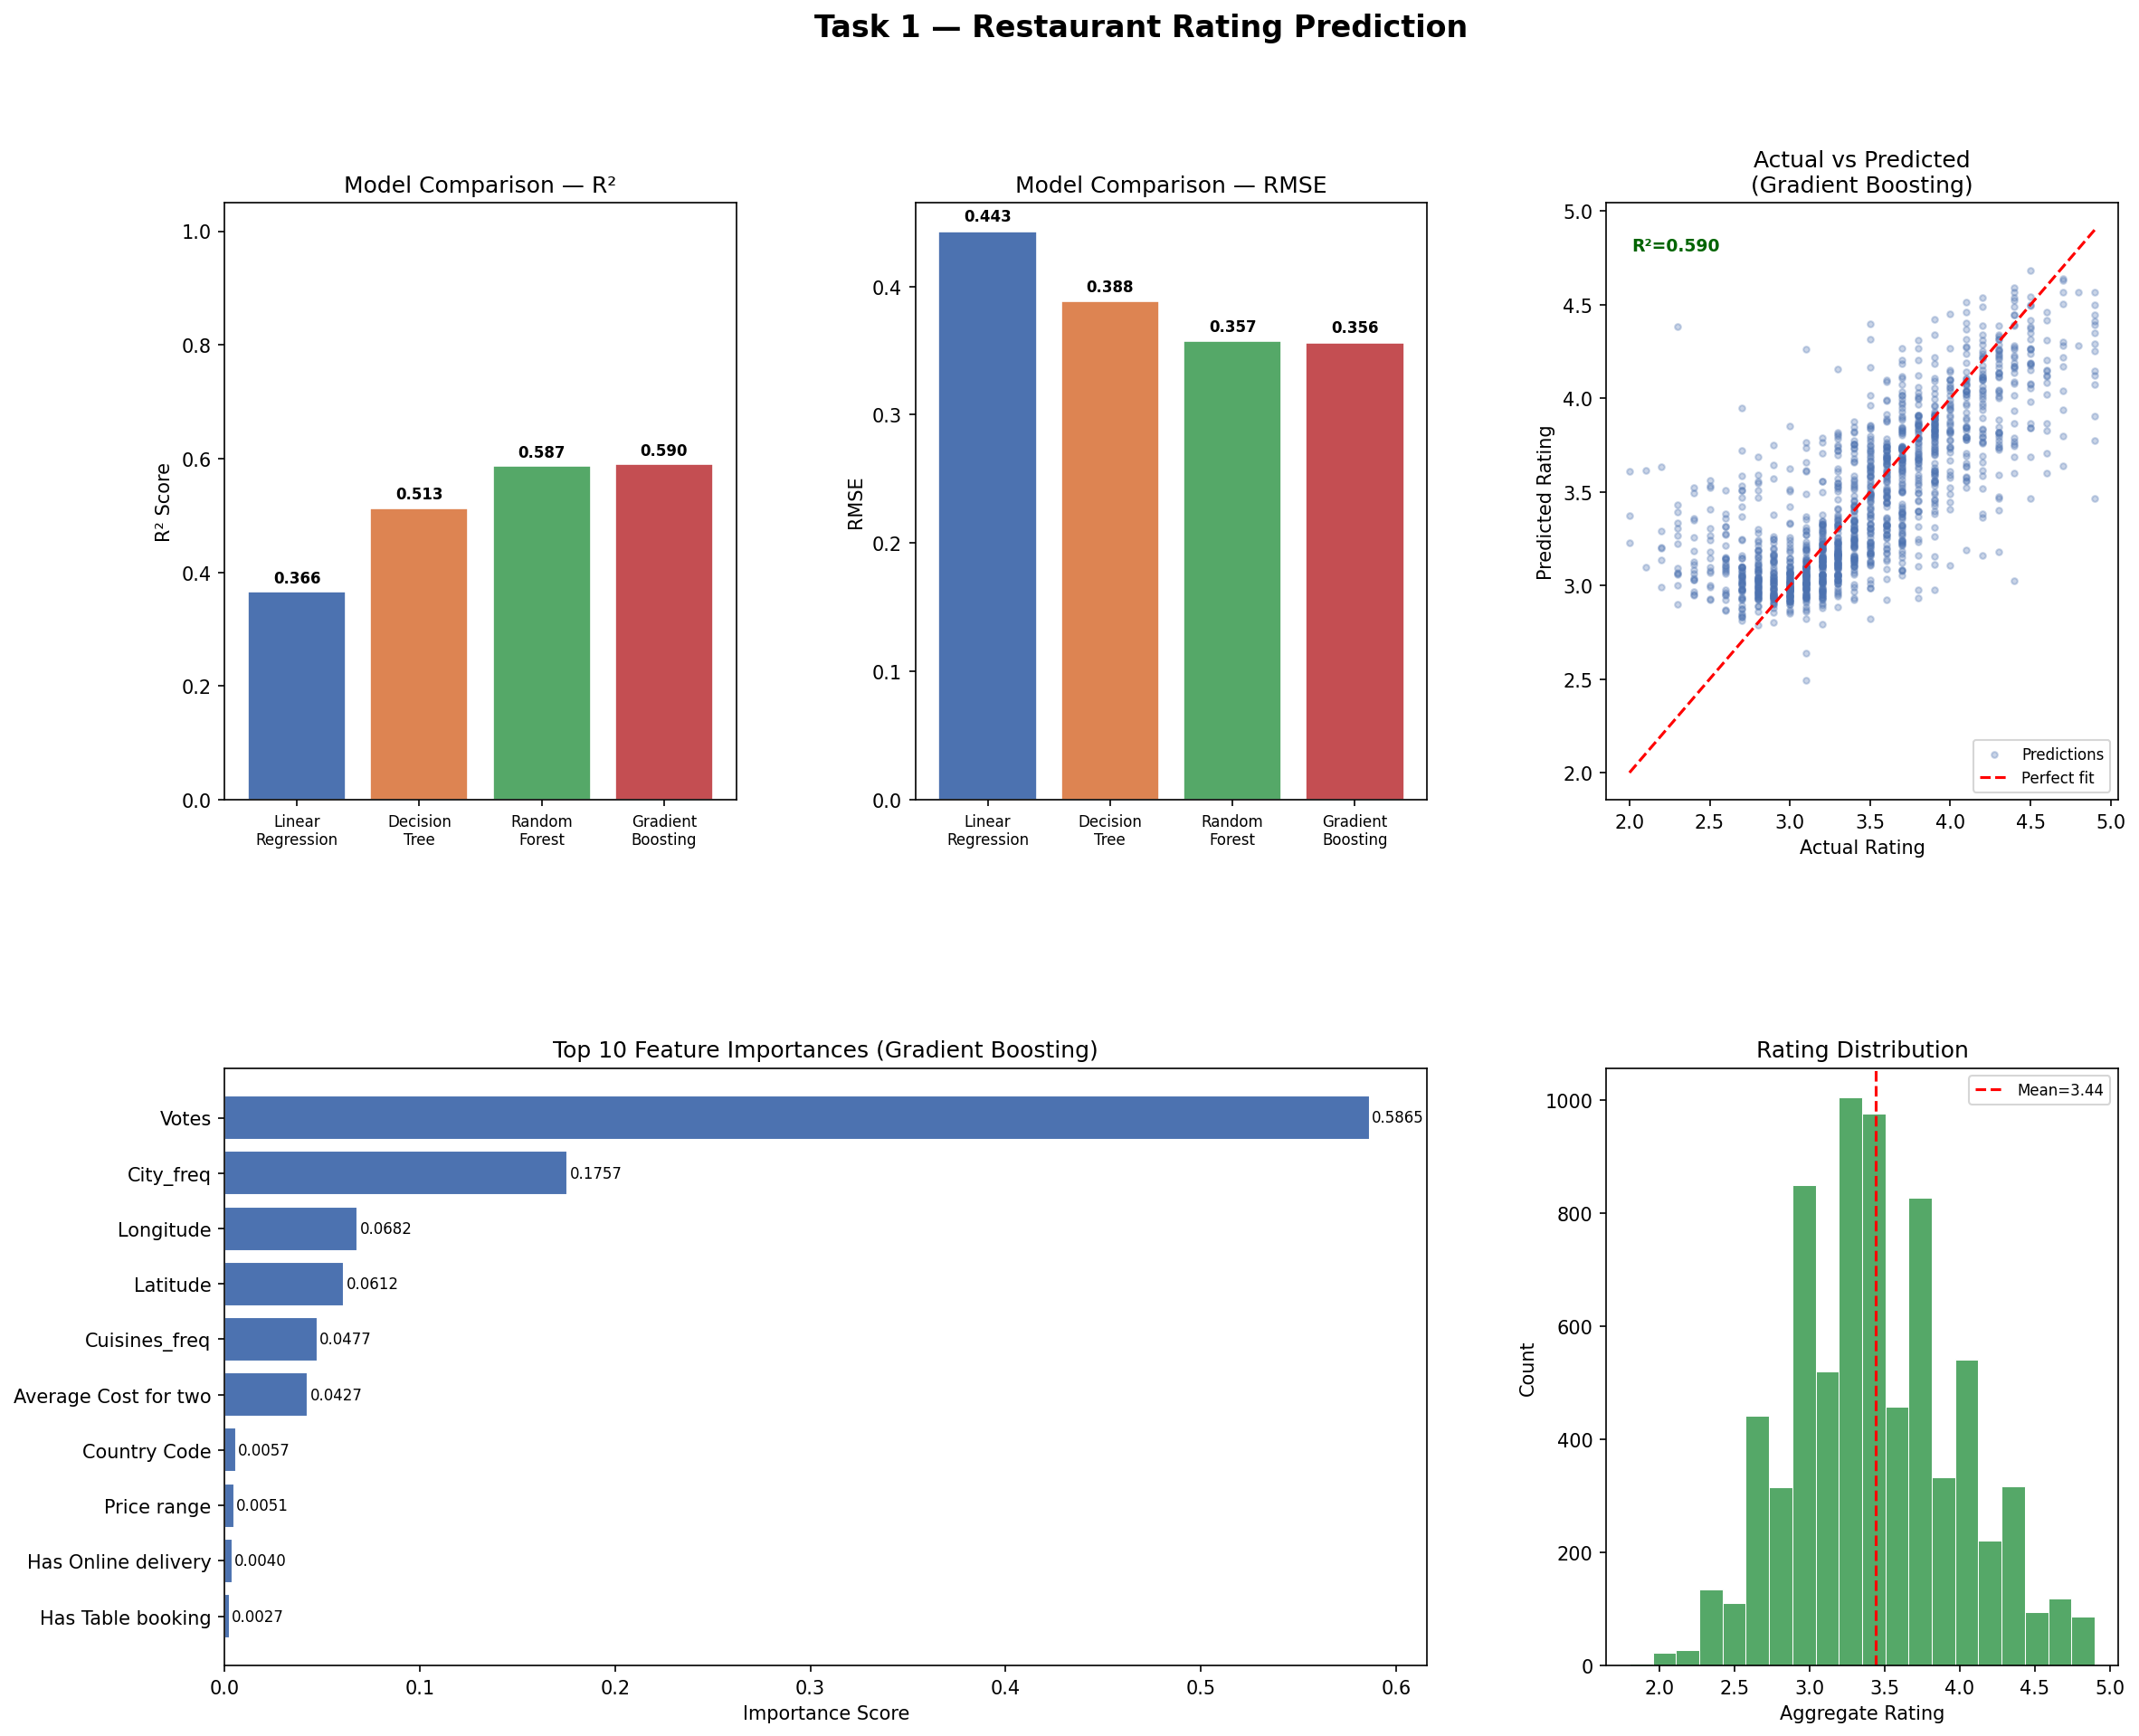

Recreate this plot in Python.
"""
Task 1: Predict Restaurant Ratings
Objective: Build a ML model to predict the aggregate rating of a restaurant.
"""

import pandas as pd
import numpy as np
import matplotlib.pyplot as plt
import matplotlib.gridspec as gridspec
import warnings
warnings.filterwarnings("ignore")

from sklearn.model_selection import train_test_split
from sklearn.preprocessing import LabelEncoder
from sklearn.linear_model import LinearRegression
from sklearn.tree import DecisionTreeRegressor
from sklearn.ensemble import RandomForestRegressor, GradientBoostingRegressor
from sklearn.metrics import mean_squared_error, mean_absolute_error, r2_score


# 1. LOAD DATA

print("=" * 60)
print("TASK 1: PREDICT RESTAURANT RATINGS")
print("=" * 60)

df = pd.read_csv("/mnt/user-data/uploads/Dataset_.csv", encoding="utf-8-sig")
print(f"\n Dataset shape: {df.shape}")
print(f"\n Columns:\n{list(df.columns)}")
print(f"\n Target — 'Aggregate rating' stats:\n{df['Aggregate rating'].describe()}")


# 2. PREPROCESSING
print("\n" + "=" * 60)
print("STEP 1: PREPROCESSING")
print("=" * 60)

# Drop leaky / irrelevant columns
drop_cols = [
    "Restaurant ID", "Restaurant Name", "Address",
    "Locality", "Locality Verbose", "Currency",
    "Rating color", "Rating text"         # direct derivatives of target
]
df.drop(columns=[c for c in drop_cols if c in df.columns], inplace=True)

# Handle missing values
print(f"\n Missing values before cleaning:\n{df.isnull().sum()[df.isnull().sum() > 0]}")
df["Cuisines"].fillna("Unknown", inplace=True)
df.dropna(inplace=True)
print(f"\n Missing values after cleaning: {df.isnull().sum().sum()}")

# Filter out rows with 0 rating (unrated restaurants)
df = df[df["Aggregate rating"] > 0].copy()
print(f"\n Shape after removing unrated rows: {df.shape}")

# Encode binary yes/no columns
binary_cols = ["Has Table booking", "Has Online delivery",
               "Is delivering now", "Switch to order menu"]
for col in binary_cols:
    if col in df.columns:
        df[col] = df[col].map({"Yes": 1, "No": 0})

# Encode high-cardinality categoricals with frequency encoding
for col in ["City", "Cuisines"]:
    freq = df[col].value_counts()
    df[col + "_freq"] = df[col].map(freq)
    df.drop(columns=[col], inplace=True)

# Country Code is already numeric — keep as-is
print(f"\n Feature engineering done. Final shape: {df.shape}")


# 3. TRAIN / TEST SPLIT

X = df.drop(columns=["Aggregate rating"])
y = df["Aggregate rating"]

X_train, X_test, y_train, y_test = train_test_split(
    X, y, test_size=0.2, random_state=42
)
print(f"\n Train size: {X_train.shape[0]} | Test size: {X_test.shape[0]}")


# 4. TRAIN MODELS

print("\n" + "=" * 60)
print("STEP 2: TRAINING MODELS")
print("=" * 60)

models = {
    "Linear Regression":        LinearRegression(),
    "Decision Tree":            DecisionTreeRegressor(max_depth=8, random_state=42),
    "Random Forest":            RandomForestRegressor(n_estimators=100, max_depth=10, random_state=42, n_jobs=-1),
    "Gradient Boosting":        GradientBoostingRegressor(n_estimators=100, max_depth=5, learning_rate=0.1, random_state=42),
}

results = {}
for name, model in models.items():
    model.fit(X_train, y_train)
    preds = model.predict(X_test)
    rmse = np.sqrt(mean_squared_error(y_test, preds))
    mae  = mean_absolute_error(y_test, preds)
    r2   = r2_score(y_test, preds)
    results[name] = {"RMSE": rmse, "MAE": mae, "R²": r2, "preds": preds, "model": model}
    print(f"\n  {name}")
    print(f"    RMSE : {rmse:.4f}")
    print(f"    MAE  : {mae:.4f}")
    print(f"    R²   : {r2:.4f}")

# Best model
best_name = max(results, key=lambda k: results[k]["R²"])
best      = results[best_name]
print(f"\n🏆 Best model: {best_name}  (R² = {best['R²']:.4f})")


# 5. FEATURE IMPORTANCE

feature_names = X.columns.tolist()

if hasattr(best["model"], "feature_importances_"):
    importances = best["model"].feature_importances_
else:                                           # Linear Regression
    importances = np.abs(best["model"].coef_)

feat_imp = pd.Series(importances, index=feature_names).sort_values(ascending=False)
print(f"\n Top Features ({best_name}):")
print(feat_imp.to_string())


# 6. VISUALISATIONS

fig = plt.figure(figsize=(18, 14))
fig.suptitle("Task 1 — Restaurant Rating Prediction", fontsize=16, fontweight="bold", y=0.98)
gs = gridspec.GridSpec(2, 3, figure=fig, hspace=0.45, wspace=0.35)

colors = ["#4C72B0", "#DD8452", "#55A868", "#C44E52"]

# — 6a. Model comparison (R²) —
ax0 = fig.add_subplot(gs[0, 0])
names = list(results.keys())
r2s   = [results[n]["R²"]   for n in names]
rmses = [results[n]["RMSE"] for n in names]
bars = ax0.bar(range(len(names)), r2s, color=colors, edgecolor="white", linewidth=0.8)
ax0.set_xticks(range(len(names)))
ax0.set_xticklabels([n.replace(" ", "\n") for n in names], fontsize=8)
ax0.set_ylabel("R² Score")
ax0.set_title("Model Comparison — R²")
ax0.set_ylim(0, 1.05)
for bar, val in zip(bars, r2s):
    ax0.text(bar.get_x() + bar.get_width()/2, bar.get_height() + 0.01,
             f"{val:.3f}", ha="center", va="bottom", fontsize=8, fontweight="bold")

# — 6b. Model comparison (RMSE) —
ax1 = fig.add_subplot(gs[0, 1])
bars2 = ax1.bar(range(len(names)), rmses, color=colors, edgecolor="white", linewidth=0.8)
ax1.set_xticks(range(len(names)))
ax1.set_xticklabels([n.replace(" ", "\n") for n in names], fontsize=8)
ax1.set_ylabel("RMSE")
ax1.set_title("Model Comparison — RMSE")
for bar, val in zip(bars2, rmses):
    ax1.text(bar.get_x() + bar.get_width()/2, bar.get_height() + 0.005,
             f"{val:.3f}", ha="center", va="bottom", fontsize=8, fontweight="bold")

# — 6c. Actual vs Predicted (best model) —
ax2 = fig.add_subplot(gs[0, 2])
ax2.scatter(y_test, best["preds"], alpha=0.3, s=10, color="#4C72B0", label="Predictions")
lims = [y_test.min(), y_test.max()]
ax2.plot(lims, lims, "r--", linewidth=1.5, label="Perfect fit")
ax2.set_xlabel("Actual Rating")
ax2.set_ylabel("Predicted Rating")
ax2.set_title(f"Actual vs Predicted\n({best_name})")
ax2.legend(fontsize=8)
ax2.text(0.05, 0.92, f"R²={best['R²']:.3f}", transform=ax2.transAxes,
         fontsize=9, color="darkgreen", fontweight="bold")

# — 6d. Feature Importance —
ax3 = fig.add_subplot(gs[1, :2])
top_feats = feat_imp.head(10)
ax3.barh(top_feats.index[::-1], top_feats.values[::-1], color="#4C72B0", edgecolor="white")
ax3.set_xlabel("Importance Score")
ax3.set_title(f"Top 10 Feature Importances ({best_name})")
for i, (val, feat) in enumerate(zip(top_feats.values[::-1], top_feats.index[::-1])):
    ax3.text(val + 0.001, i, f"{val:.4f}", va="center", fontsize=8)

# — 6e. Rating distribution —
ax4 = fig.add_subplot(gs[1, 2])
ax4.hist(y, bins=20, color="#55A868", edgecolor="white", linewidth=0.5)
ax4.set_xlabel("Aggregate Rating")
ax4.set_ylabel("Count")
ax4.set_title("Rating Distribution")
ax4.axvline(y.mean(), color="red", linestyle="--", linewidth=1.5, label=f"Mean={y.mean():.2f}")
ax4.legend(fontsize=8)

plt.savefig("/mnt/user-data/outputs/restaurant_rating_prediction.png",
            dpi=150, bbox_inches="tight")
plt.close()
print("\n Chart saved → restaurant_rating_prediction.png")


# 7. SUMMARY

print("\n" + "=" * 60)
print("FINAL SUMMARY")
print("=" * 60)
results_df = pd.DataFrame(
    {n: {"RMSE": results[n]["RMSE"], "MAE": results[n]["MAE"], "R²": results[n]["R²"]}
     for n in results}
).T.round(4)
print(results_df.to_string())
print(f"\n Winner: {best_name}")
print(f"   R²   = {best['R²']:.4f}  (explains {best['R²']*100:.1f}% of variance)")
print(f"   RMSE = {best['RMSE']:.4f}")
print(f"   MAE  = {best['MAE']:.4f}")
print("\n Most influential features:")
for feat, imp in feat_imp.head(5).items():
    print(f"   {feat:30s} {imp:.4f}")
